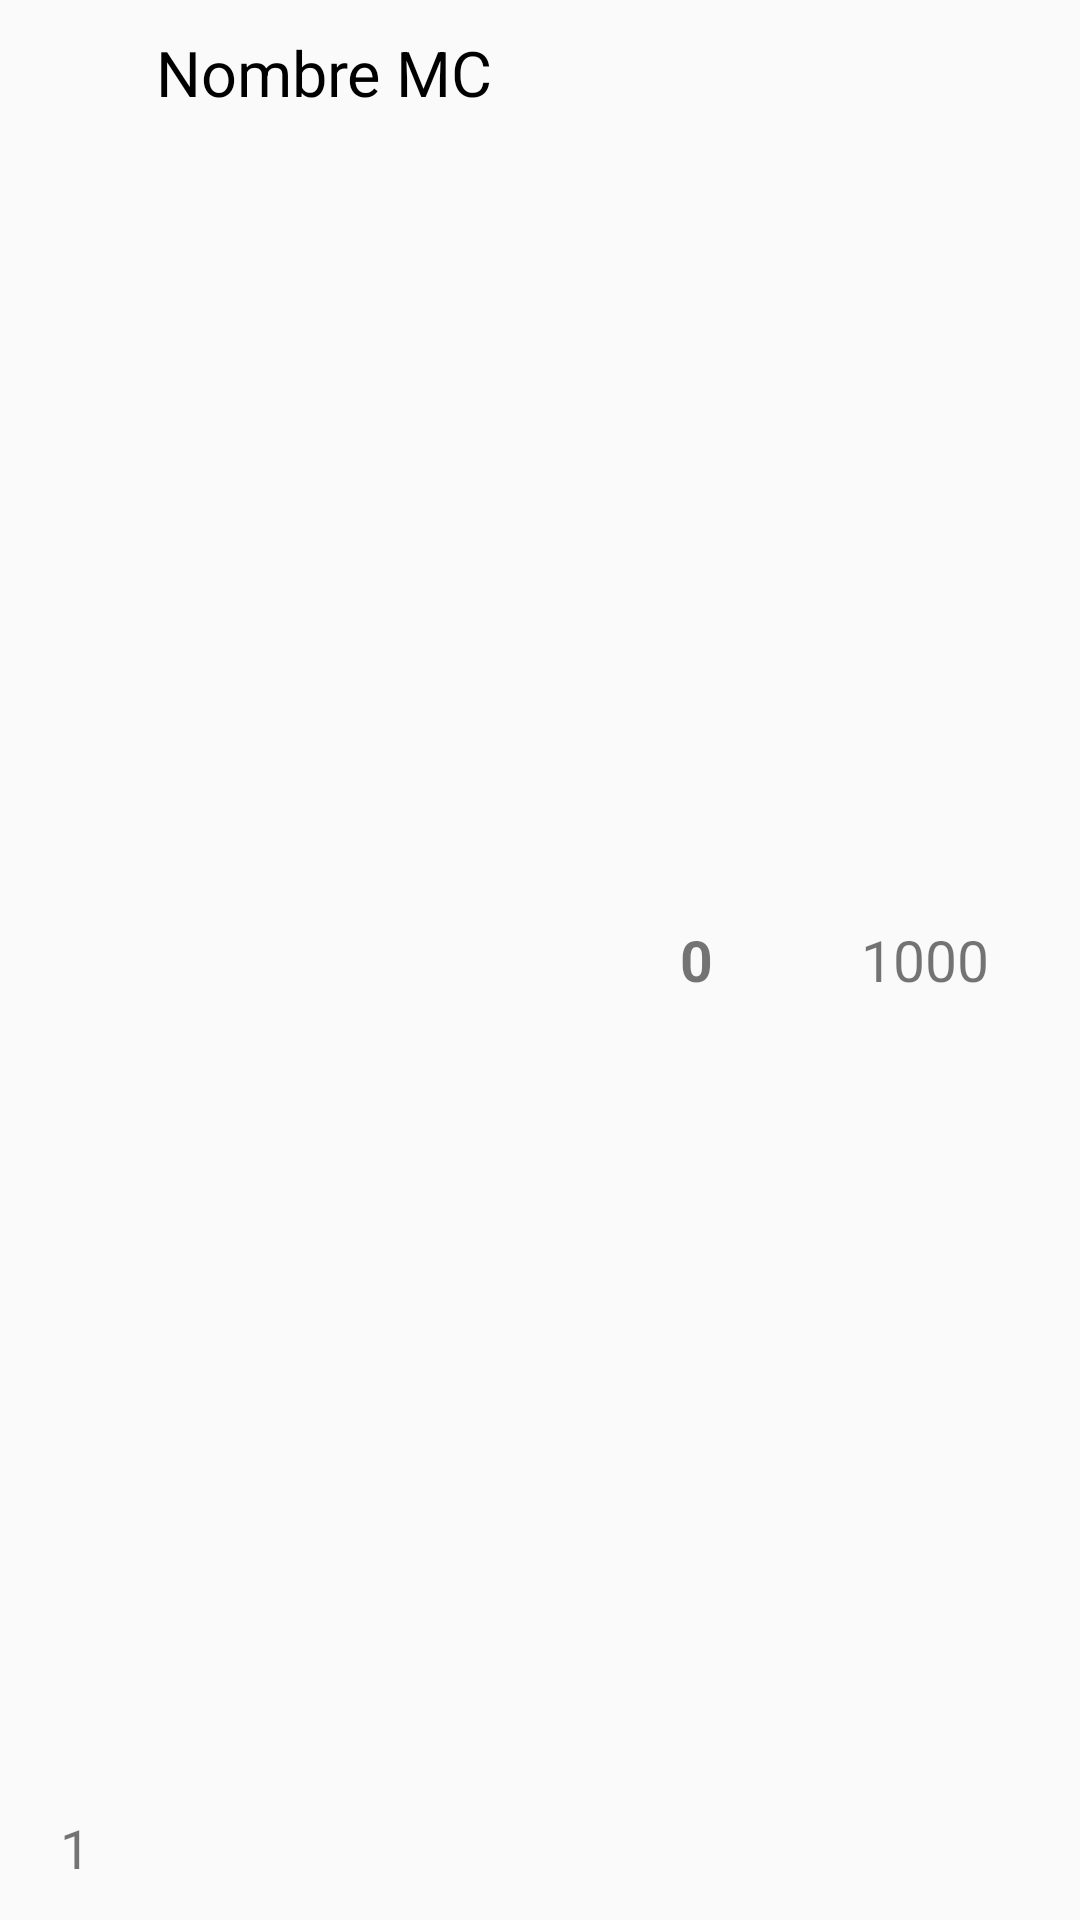

This screen was rendered from an Android layout file. Write that file and the resources it references.
<!-- AndroidManifest.xml: application theme AppTheme -->
<!-- res/layout/card_liga_argentina.xml -->
<?xml version="1.0" encoding="utf-8"?>
<FrameLayout
    xmlns:android="http://schemas.android.com/apk/res/android"
    android:layout_width="match_parent"
    android:layout_height="wrap_content"
    android:paddingTop="10dp"
    android:paddingBottom="10dp"
    android:paddingLeft="10dp"
    android:paddingRight="10dp"
    >

    <LinearLayout
        android:layout_width="match_parent"
        android:layout_height="match_parent"
        android:orientation="horizontal"
        android:layout_gravity="center_vertical"
        >

        <TextView
            android:id="@+id/tv_position"
            android:layout_width="22dp"
            android:layout_height="match_parent"
            android:text="1"
            android:textSize="18sp"
            android:layout_marginRight="5dp"
            android:layout_marginLeft="10dp"
            android:gravity="bottom"
            android:layout_marginBottom="2dp" />

       

        <TextView
            android:id="@+id/tv_mcName"
            android:layout_width="150dp"
            android:layout_height="match_parent"
            android:text="Nombre MC"
            android:maxLines="1"
            android:textColor="#000"
            android:textSize="21sp"
            android:layout_marginStart="5dp" />

        <TextView
            android:id="@+id/tv_points"
            android:layout_width="30dp"
            android:layout_height="match_parent"
            android:gravity="center"
            android:text="0"
            android:layout_marginStart="15dp"
            android:textAlignment="center"
            android:textSize="19sp"
            android:textStyle="bold" />

        <TextView
            android:id="@+id/tv_punctuation"
            android:layout_width="wrap_content"
            android:layout_height="match_parent"
            android:text="1000"
            android:textSize="19sp"
            android:gravity="center"
            android:layout_marginStart="40dp"
            android:maxLines="1"/>

    </LinearLayout>



</FrameLayout>
<!-- resources referenced by this layout -->
<resources>
  <!-- drawable fms_argentina: webp bitmap (drawable-v24, 9546 bytes) -->
  <style name="AppTheme" parent="Theme.AppCompat.Light.DarkActionBar">
          
          <item name="colorPrimary">@color/colorPrimary</item>
          <item name="colorPrimaryDark">@color/colorPrimaryDark</item>
          <item name="colorAccent">@color/colorAccent</item>
      </style>
  <color name="colorPrimary">#E30909</color>
  <color name="colorPrimaryDark">#C81C1C</color>
  <color name="colorAccent">#CC2C2C</color>
</resources>
